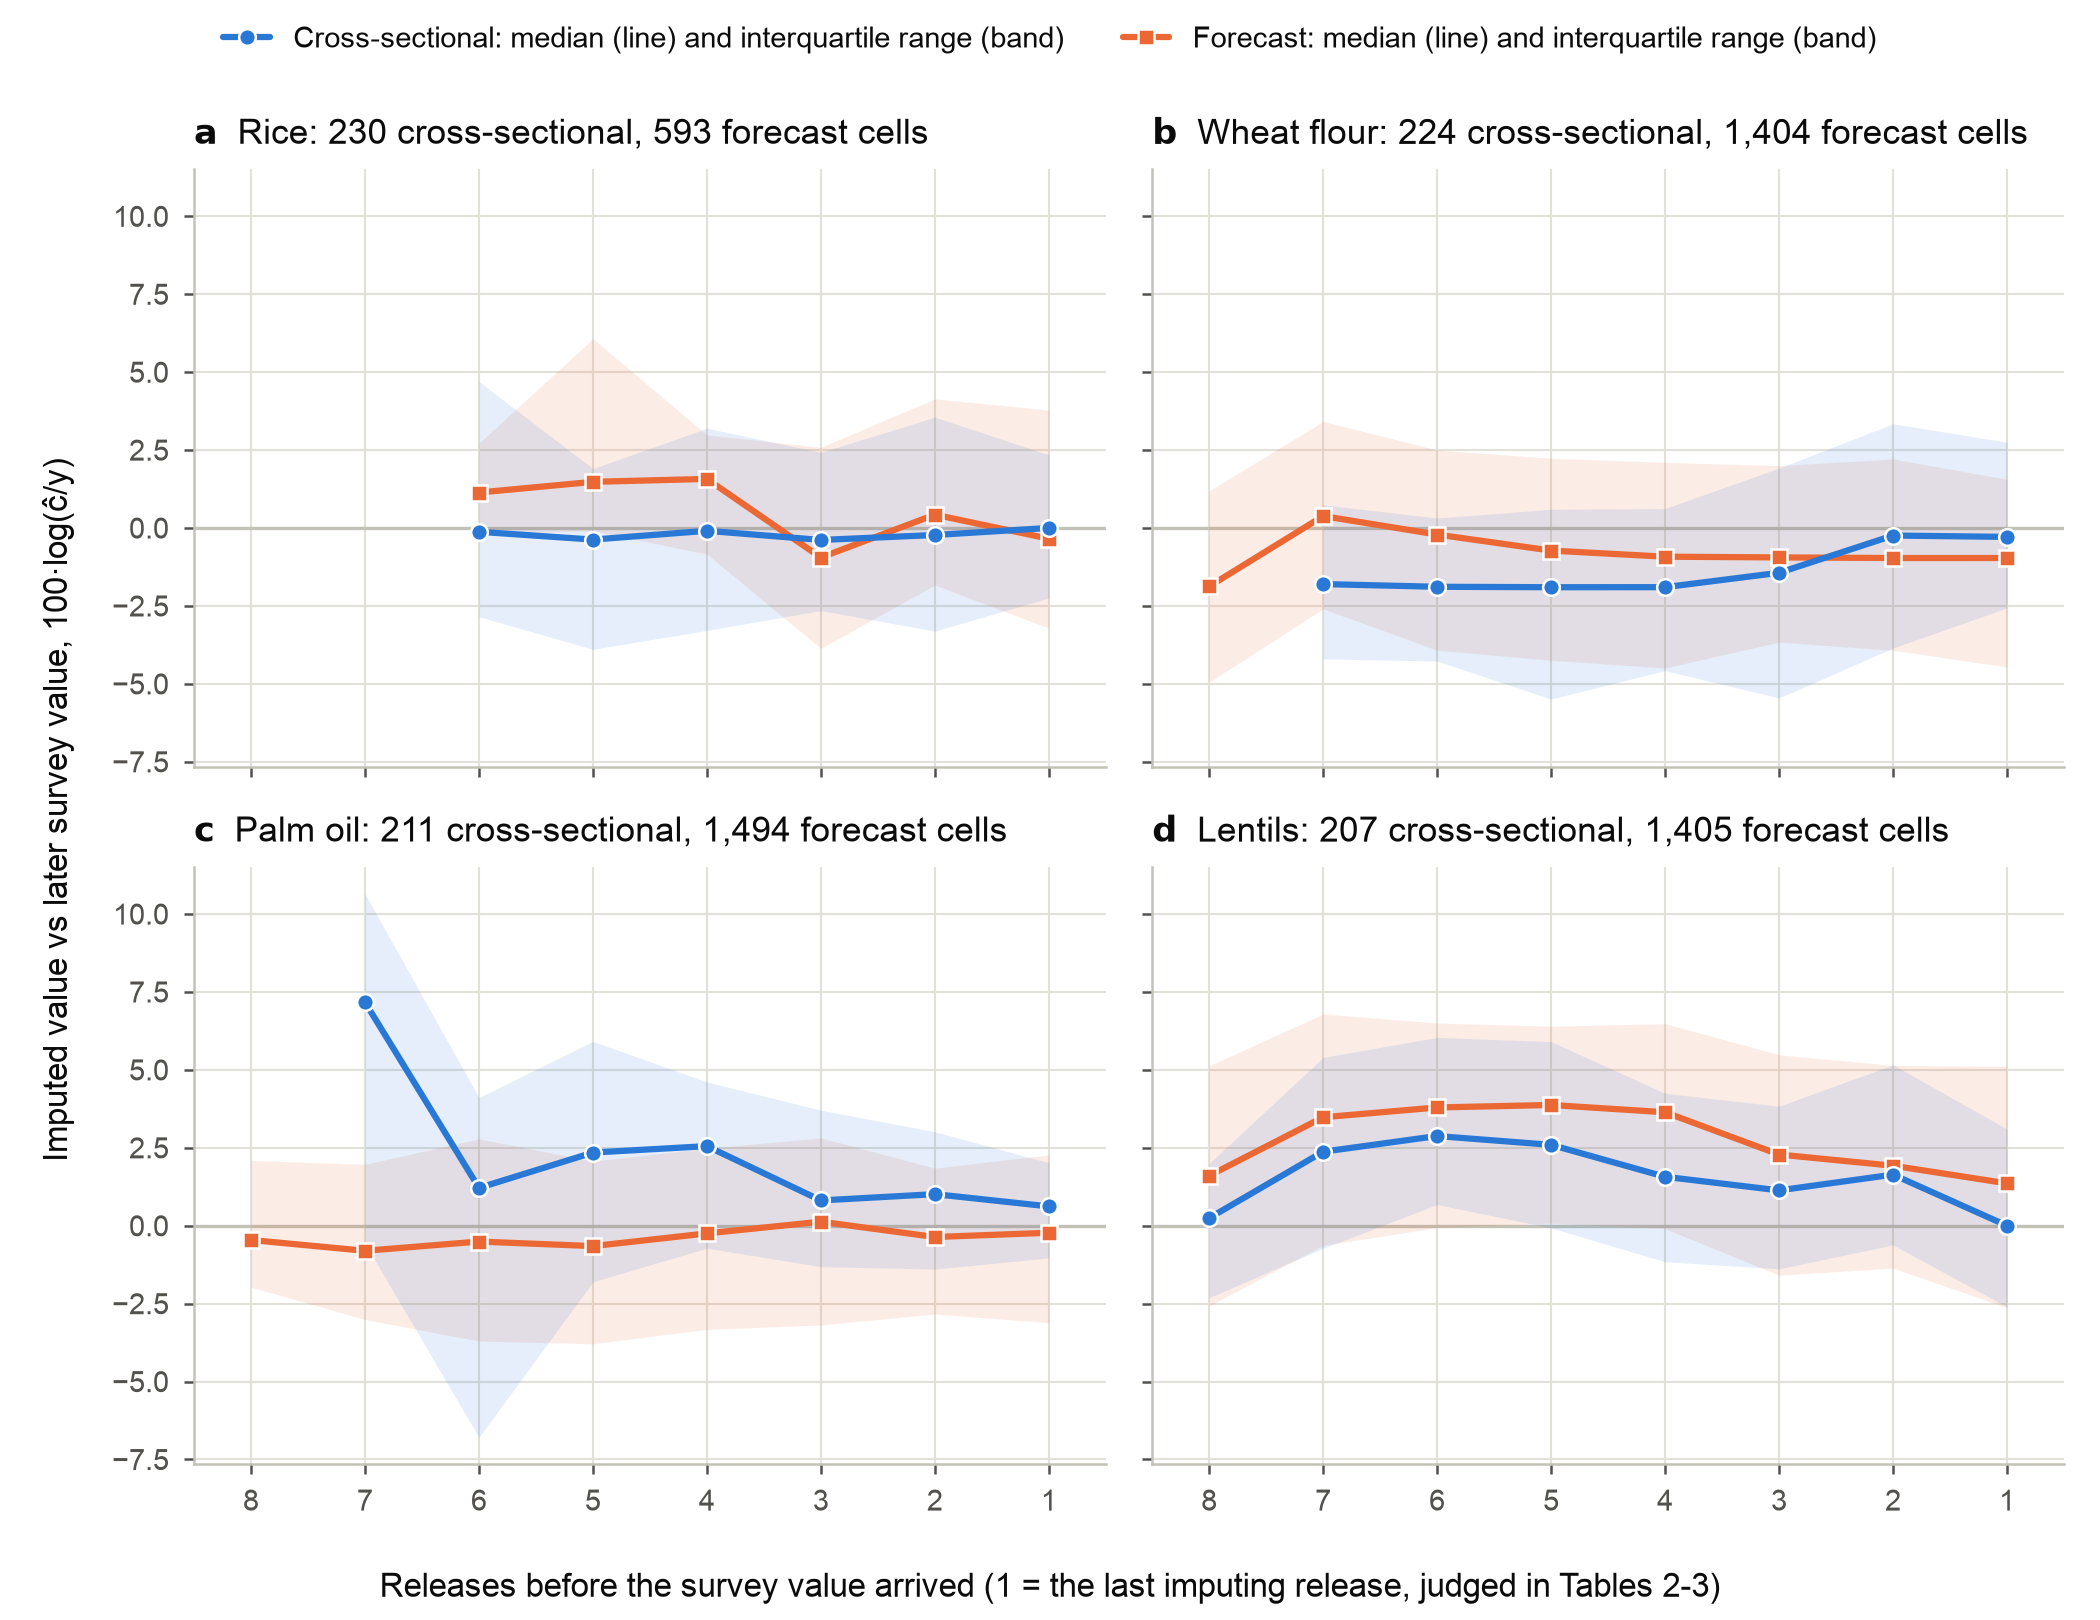

Values plotted in this chart, from the file beside it:
item, stratum, k, n, median, q25, q75
lentils, cross_sectional, 1, 207, 0.0, -2.604, 3.102
lentils, cross_sectional, 2, 206, 1.638, -0.6184, 5.16
lentils, cross_sectional, 3, 193, 1.132, -1.385, 3.834
lentils, cross_sectional, 4, 173, 1.568, -1.157, 4.245
lentils, cross_sectional, 5, 157, 2.592, -0.07342, 5.905
lentils, cross_sectional, 6, 110, 2.876, 0.6775, 6.038
lentils, cross_sectional, 7, 64, 2.373, -0.7232, 5.399
lentils, cross_sectional, 8, 31, 0.2438, -2.311, 1.998
lentils, forecast, 1, 1405, 1.357, -2.63, 5.11
lentils, forecast, 2, 1183, 1.923, -1.362, 5.14
lentils, forecast, 3, 1043, 2.282, -1.589, 5.482
lentils, forecast, 4, 858, 3.638, -0.09706, 6.481
lentils, forecast, 5, 709, 3.872, 0.08161, 6.399
lentils, forecast, 6, 602, 3.792, -0.0617, 6.5
lentils, forecast, 7, 279, 3.478, -0.6317, 6.791
lentils, forecast, 8, 151, 1.602, -2.572, 5.13
oil, cross_sectional, 1, 211, 0.6184, -1.038, 2.02
oil, cross_sectional, 2, 211, 1.011, -1.392, 3.013
oil, cross_sectional, 3, 202, 0.8093, -1.316, 3.704
oil, cross_sectional, 4, 175, 2.552, -0.7227, 4.609
oil, cross_sectional, 5, 142, 2.345, -1.803, 5.913
oil, cross_sectional, 6, 87, 1.211, -6.786, 4.109
oil, cross_sectional, 7, 55, 7.168, -0.5694, 10.64
oil, forecast, 1, 1494, -0.2277, -3.113, 2.272
oil, forecast, 2, 1276, -0.3641, -2.833, 1.844
oil, forecast, 3, 1118, 0.1274, -3.186, 2.816
oil, forecast, 4, 909, -0.2479, -3.327, 2.479
oil, forecast, 5, 738, -0.6558, -3.79, 2.071
oil, forecast, 6, 628, -0.5094, -3.703, 2.785
oil, forecast, 7, 274, -0.8071, -3.01, 1.967
oil, forecast, 8, 150, -0.4597, -1.971, 2.094
rice, cross_sectional, 1, 230, 0.0, -2.248, 2.345
rice, cross_sectional, 2, 151, -0.2267, -3.308, 3.554
rice, cross_sectional, 3, 131, -0.3854, -2.651, 2.425
rice, cross_sectional, 4, 98, -0.09218, -3.287, 3.2
rice, cross_sectional, 5, 45, -0.3732, -3.893, 1.903
rice, cross_sectional, 6, 32, -0.1236, -2.848, 4.696
rice, forecast, 1, 593, -0.3452, -3.216, 3.785
rice, forecast, 2, 447, 0.4263, -1.83, 4.139
rice, forecast, 3, 251, -0.9489, -3.861, 2.585
rice, forecast, 4, 75, 1.572, -0.8398, 2.985
rice, forecast, 5, 75, 1.479, -0.09351, 6.07
rice, forecast, 6, 43, 1.136, -0.1768, 2.719
wheat_flour, cross_sectional, 1, 224, -0.2874, -2.563, 2.753
wheat_flour, cross_sectional, 2, 214, -0.2441, -3.852, 3.34
wheat_flour, cross_sectional, 3, 200, -1.439, -5.455, 1.92
wheat_flour, cross_sectional, 4, 135, -1.9, -4.576, 0.6225
wheat_flour, cross_sectional, 5, 126, -1.902, -5.489, 0.5973
wheat_flour, cross_sectional, 6, 88, -1.888, -4.266, 0.319
wheat_flour, cross_sectional, 7, 62, -1.801, -4.202, 0.7433
wheat_flour, forecast, 1, 1404, -0.965, -4.461, 1.562
wheat_flour, forecast, 2, 1197, -0.9654, -3.927, 2.211
wheat_flour, forecast, 3, 1053, -0.9456, -3.663, 1.999
wheat_flour, forecast, 4, 937, -0.9226, -4.492, 2.105
wheat_flour, forecast, 5, 762, -0.7263, -4.244, 2.234
wheat_flour, forecast, 6, 646, -0.2124, -3.922, 2.5
wheat_flour, forecast, 7, 279, 0.3802, -2.594, 3.417
wheat_flour, forecast, 8, 151, -1.875, -4.947, 1.189
